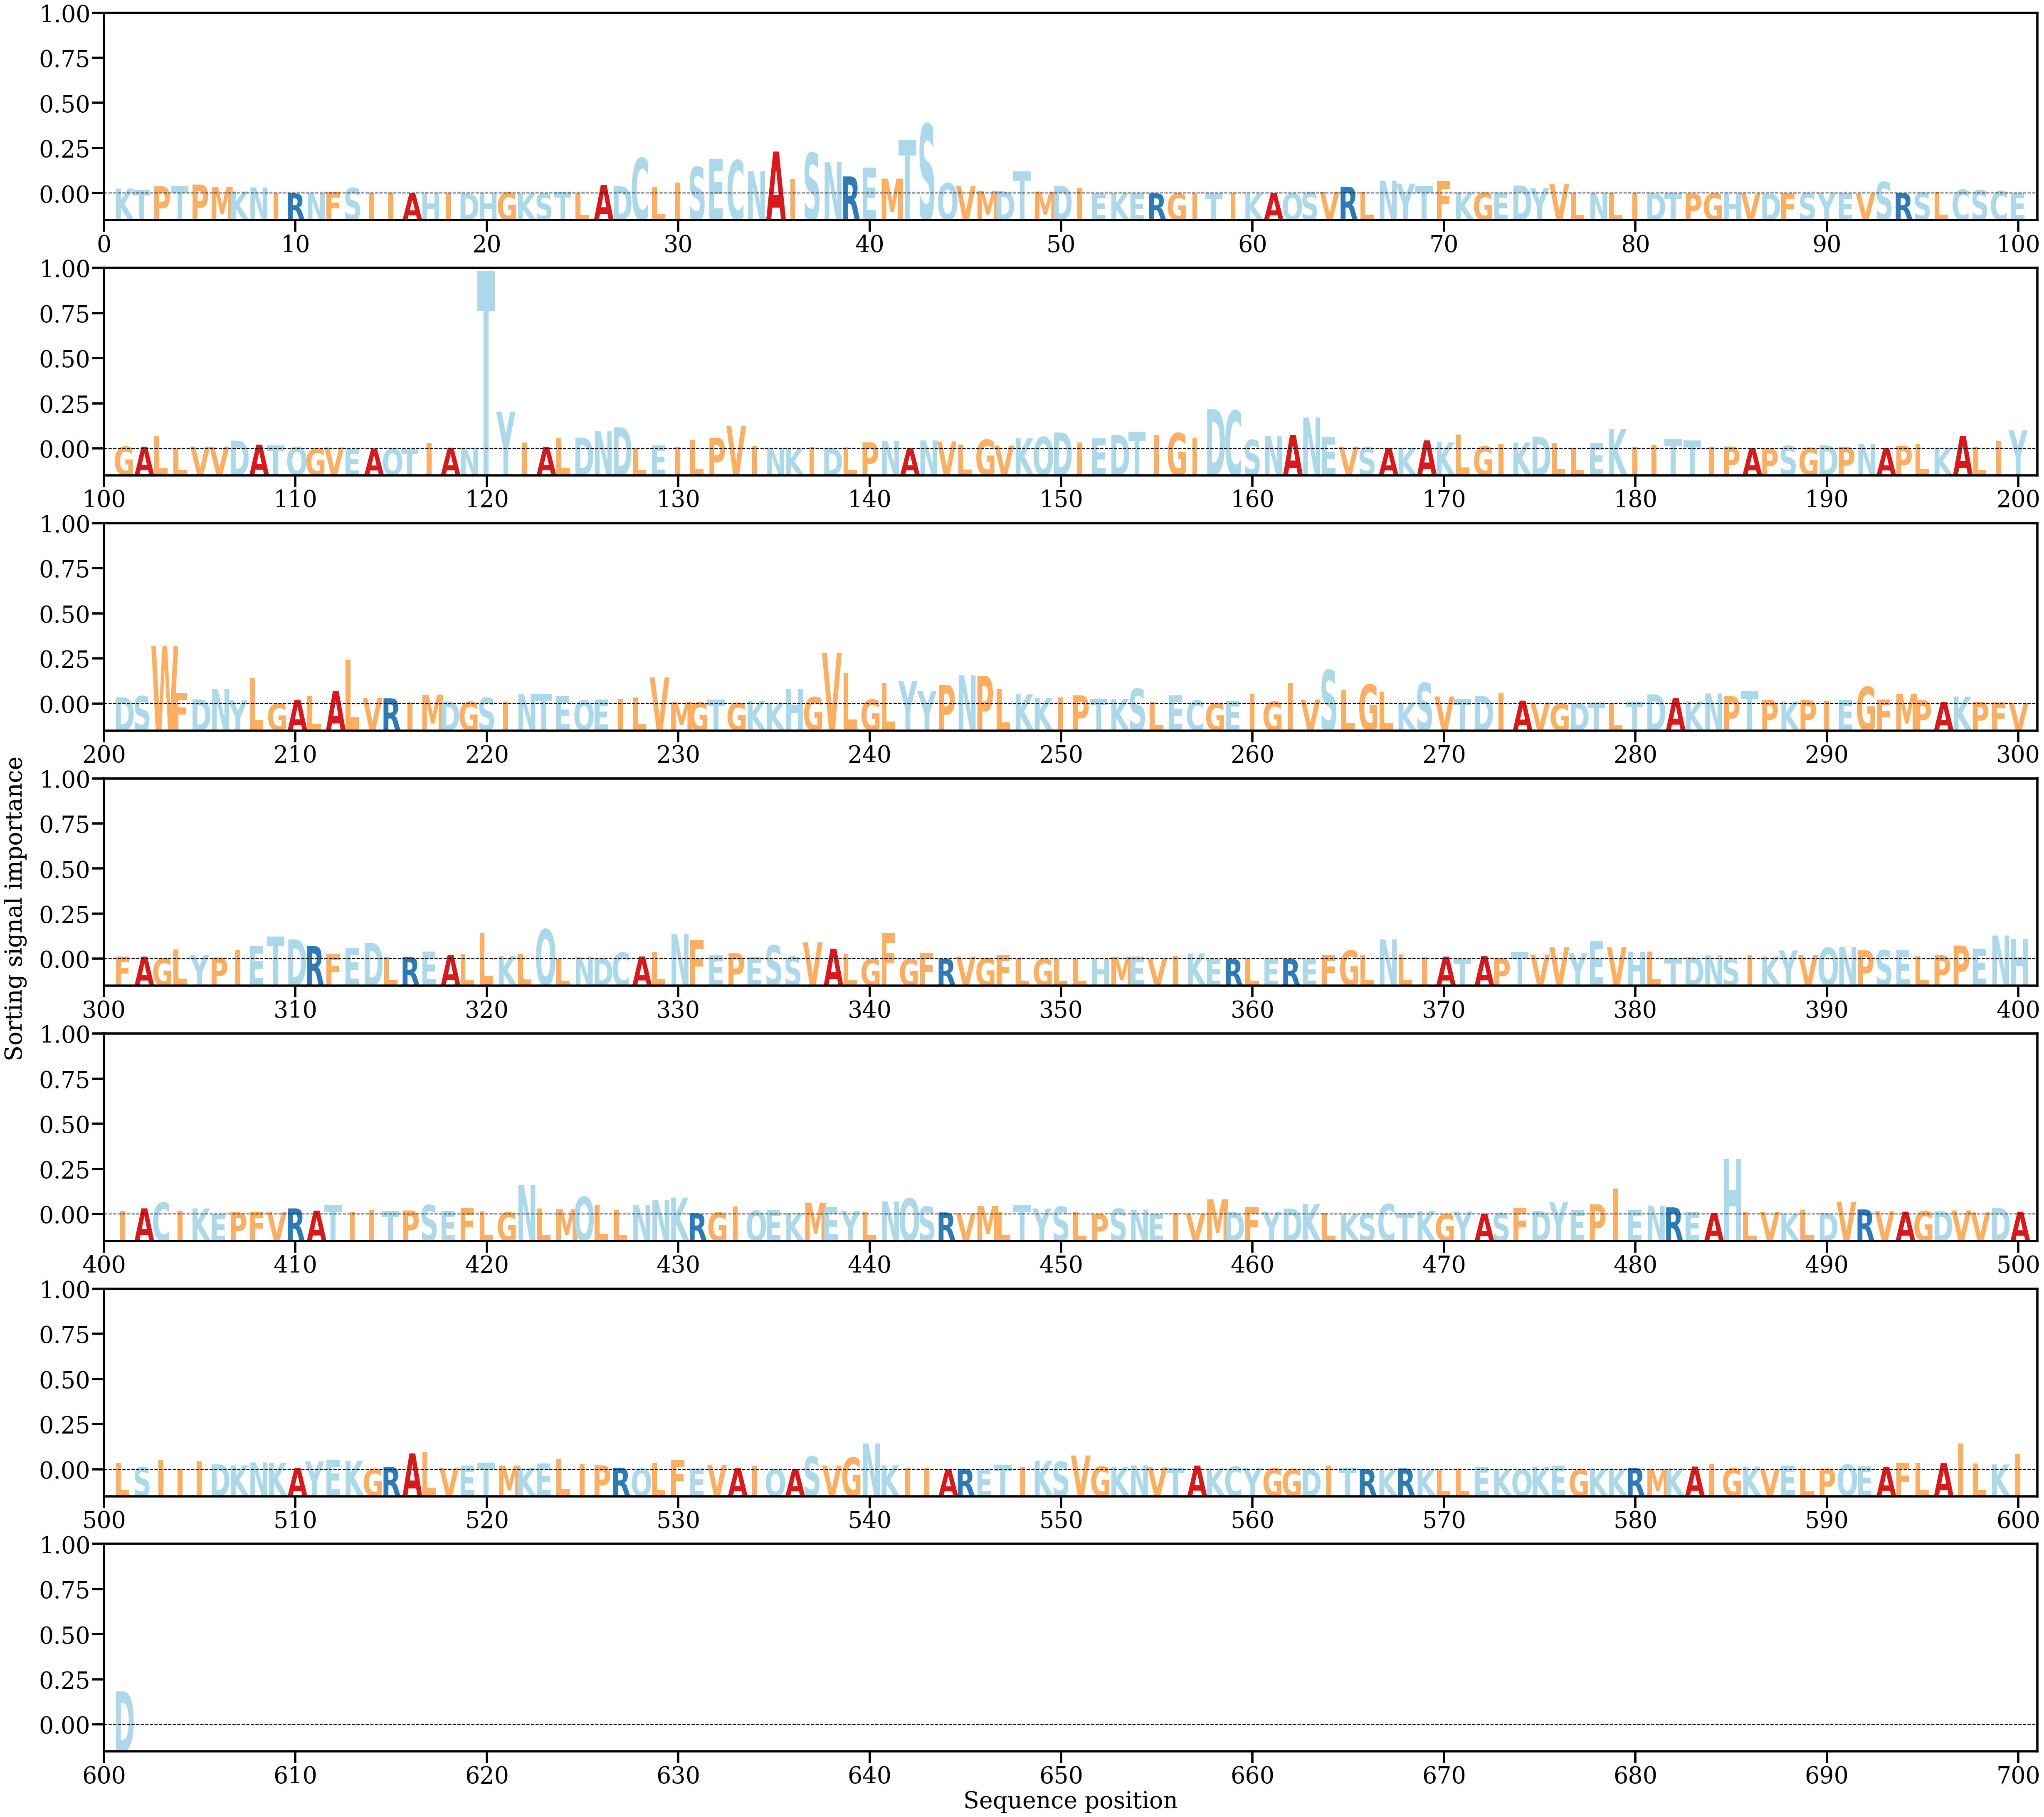

The table this chart was drawn from, first rows:
AA, Alpha
K, [0.00114947]
T, [0.00093276]
P, [0.0016469]
T, [0.00170597]
P, [0.00207179]
M, [0.00156498]
K, [0.00046738]
N, [0.00140019]
I, [0.00015539]
R, [3.841698e-05]
N, [0.00011459]
F, [0.00036768]
S, [0.00129316]
I, [0.00011809]
I, [0.00022349]
A, [6.889591e-05]
H, [6.46872e-05]
I, [2.8190301e-05]
D, [6.573675e-05]
H, [8.534487e-05]
G, [0.00025353]
K, [4.6948488e-05]
S, [9.524337e-05]
T, [0.00031261]
L, [0.00020519]
A, [0.00196755]
D, [0.00167012]
C, [0.00814774]
L, [0.00160811]
I, [0.00247273]
S, [0.00609682]
E, [0.0079509]
C, [0.00761509]
N, [0.00510974]
A, [0.00962885]
I, [0.00324716]
S, [0.00932761]
N, [0.00721359]
R, [0.00392329]
E, [0.00599491]
M, [0.0034215]
T, [0.01227406]
S, [0.01591092]
Q, [0.00237865]
V, [0.00177045]
M, [0.00057985]
D, [0.00053698]
T, [0.00510902]
M, [0.00045026]
D, [0.00179816]
I, [0.00132721]
E, [7.018877e-05]
K, [0.00016593]
E, [3.7573656e-05]
R, [2.6051965e-05]
G, [2.365655e-05]
I, [9.897678e-06]
T, [4.9579094e-06]
I, [0.00020905]
K, [1.6647198e-05]
... 541 more rows
